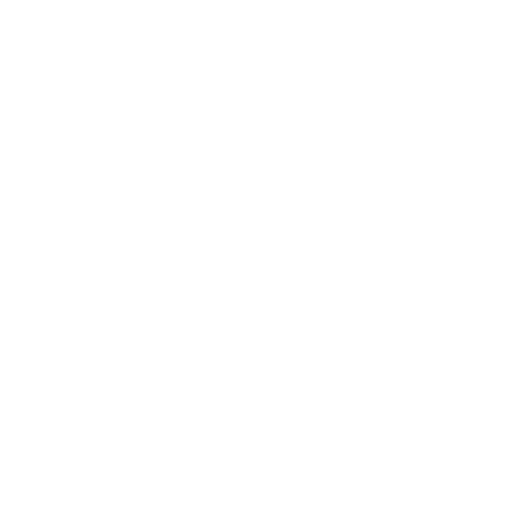
t = 0.00 s
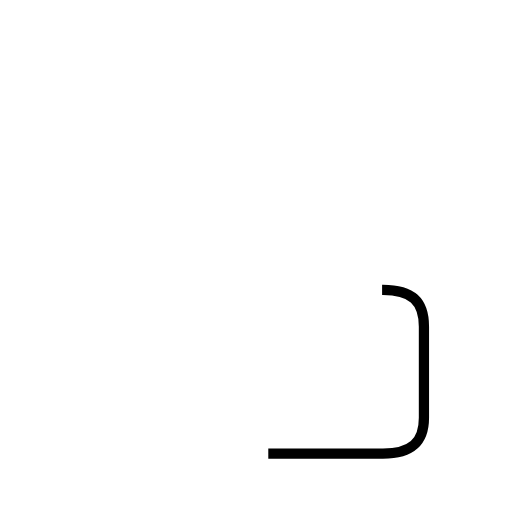
t = 0.98 s
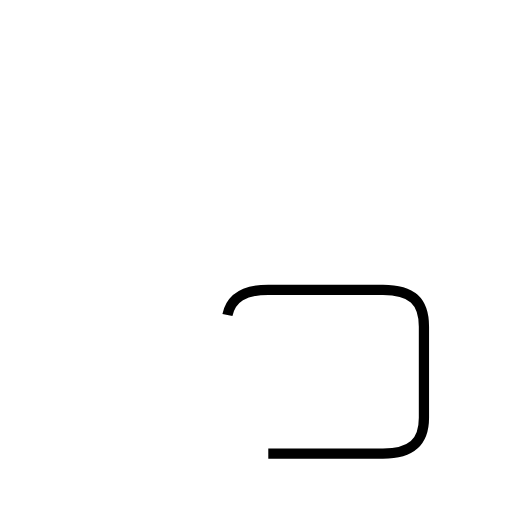
t = 1.46 s
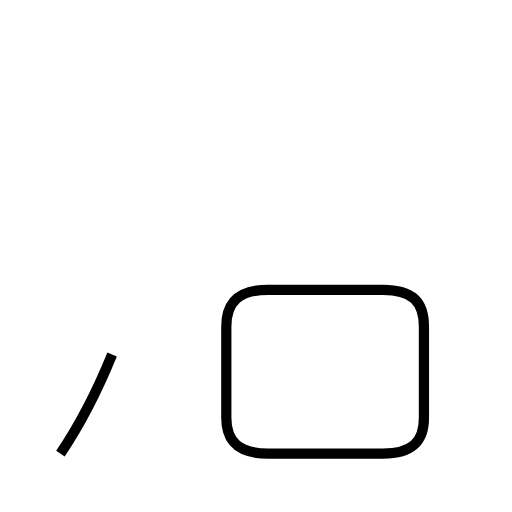
t = 2.28 s
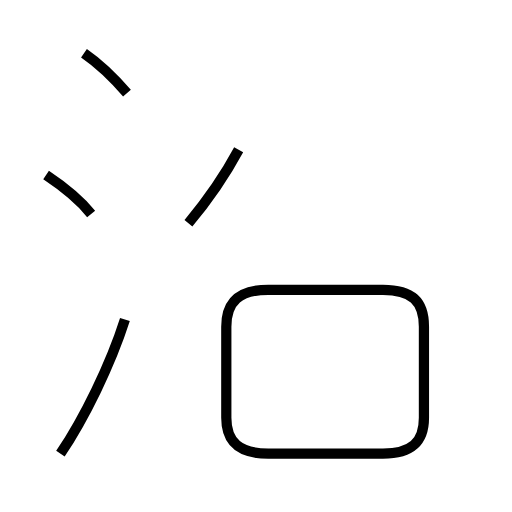
t = 3.00 s
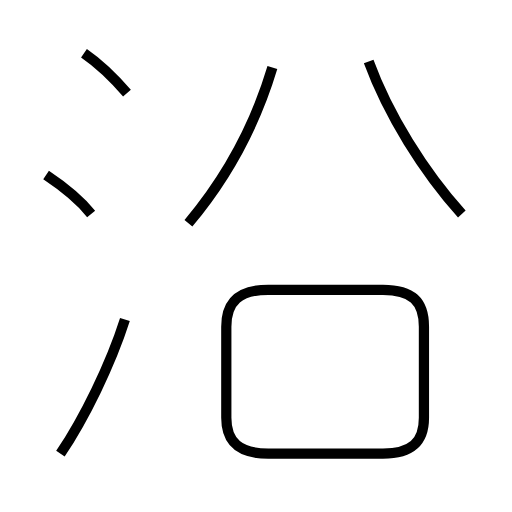
t = 3.79 s

The animated SVG that drew these frames (rendered in a browser with its animation timeline set to each time). Animation: 6 SMIL elements (animate=6); one cycle of 3.79 s.

<?xml version='1.0' encoding='utf-8'?>
<svg viewBox="0.0 -6.0 50.0 50.0" version="1.1" xmlns="http://www.w3.org/2000/svg"><rect x="-1000" y="-1000" width="2000" height="2000" stroke="white" fill="white" /><g style="fill:none;stroke:#000000;stroke-width:1"><path d="M 26.2 0.3 L 37.4 0.3 C 40.2 0.3 41.4 -0.8 41.4 -3.2 L 41.4 -12.1 C 41.4 -14.6 40.2 -15.7 37.4 -15.7 L 26.2 -15.7 C 23.4 -15.7 22.1 -14.6 22.1 -12.1 L 22.1 -3.2 C 22.1 -0.8 23.4 0.3 26.2 0.3 Z " transform="translate(0.0 38.0)" stroke-dasharray="65.07029334982715" stroke-dashoffset="65.07029334982715"><animate attributeName="stroke-dashoffset" from="65.07029334982715" to="0" dur="1.9521088004948146s" begin="0s; anim_end.end" fill="freeze" id="anim0" /></path><path d="M 5.9 0.3 C 8.2 -3.1 10.8 -8.4 12.2 -12.8 " transform="translate(0.0 38.0)" stroke-dasharray="14.577943560051143" stroke-dashoffset="14.577943560051143"><animate attributeName="stroke-dashoffset" from="14.577943560051143" to="0" dur="0.43733830680153424s" begin="anim0.end" fill="freeze" id="anim1" /></path><path d="M 8.9 -23.1 C 7.7 -24.6 5.7 -26.1 4.5 -26.9 " transform="translate(0.0 38.0)" stroke-dasharray="5.8336786267192275" stroke-dashoffset="5.8336786267192275"><animate attributeName="stroke-dashoffset" from="5.8336786267192275" to="0" dur="0.1750103588015768s" begin="anim1.end" fill="freeze" id="anim2" /></path><path d="M 12.4 -34.9 C 11.2 -36.3 9.5 -37.9 8.2 -38.8 " transform="translate(0.0 38.0)" stroke-dasharray="5.744494932853801" stroke-dashoffset="5.744494932853801"><animate attributeName="stroke-dashoffset" from="5.744494932853801" to="0" dur="0.17233484798561402s" begin="anim2.end" fill="freeze" id="anim3" /></path><path d="M 18.4 -22.2 C 22.1 -26.6 24.8 -31.4 26.6 -37.4 " transform="translate(0.0 38.0)" stroke-dasharray="17.397368987185654" stroke-dashoffset="17.397368987185654"><animate attributeName="stroke-dashoffset" from="17.397368987185654" to="0" dur="0.5219210696155696s" begin="anim3.end" fill="freeze" id="anim4" /></path><path d="M 45.1 -23.1 C 41.4 -27.2 37.9 -32.8 36.0 -38.0" transform="translate(0.0 38.0)" stroke-dasharray="17.556928050136523" stroke-dashoffset="17.556928050136523"><animate attributeName="stroke-dashoffset" from="17.556928050136523" to="0" dur="0.5267078415040957s" begin="anim4.end" fill="freeze" id="anim_end" /></path></g></svg>
